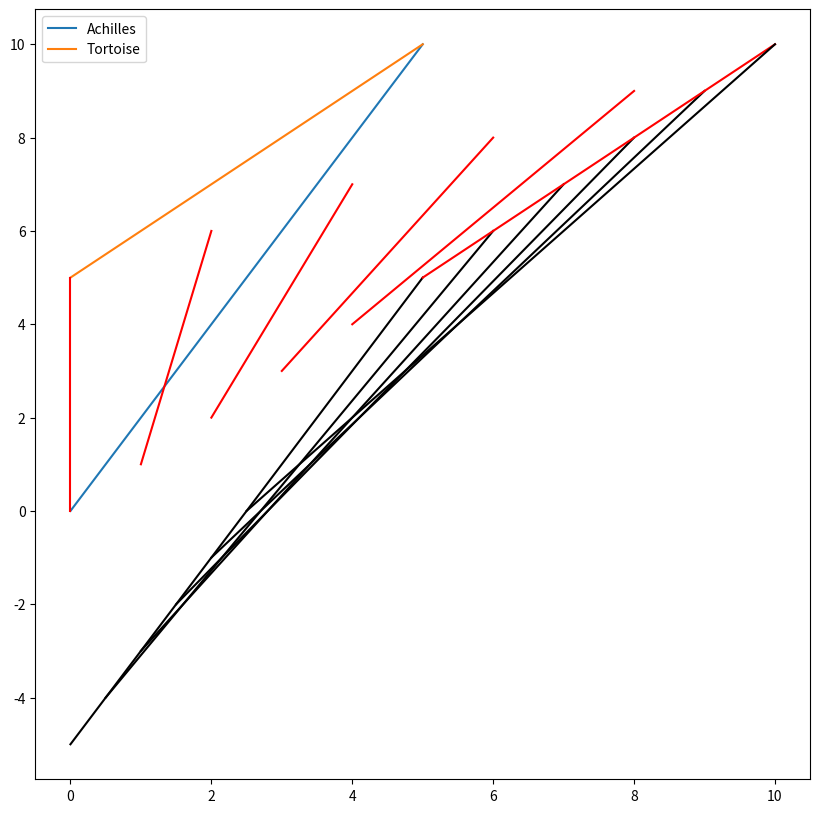

Reproduce this figure in Python.
import numpy as np
import matplotlib.pyplot as plt



rang = 6

X = [x for x in range(rang)]
Sa = [2*x for x in range(rang)]
St = [5+x for x in range(rang)]

SaI = [x/2 for x in range(rang)]
StI = [x-5 for x in range(rang)]

#plt.style.use('dark_background')

fig = plt.figure(figsize = (10, 10))

#plt.axis('off')

plt.plot(X, Sa, label='Achilles')
plt.plot(X, St, label='Tortoise')

for i,x in enumerate(X):
  # Vertical Lines
  plt.plot((x,Sa[i]),(x,St[i]), color='red')
  print((x,Sa[i]),(x,St[i]))
  # Horizontal Lines
  plt.plot((SaI[i],St[i]),(StI[i],St[i]), color='black')
  print((SaI[i],St[i]),(StI[i],St[i]))


plt.legend()
plt.show()

